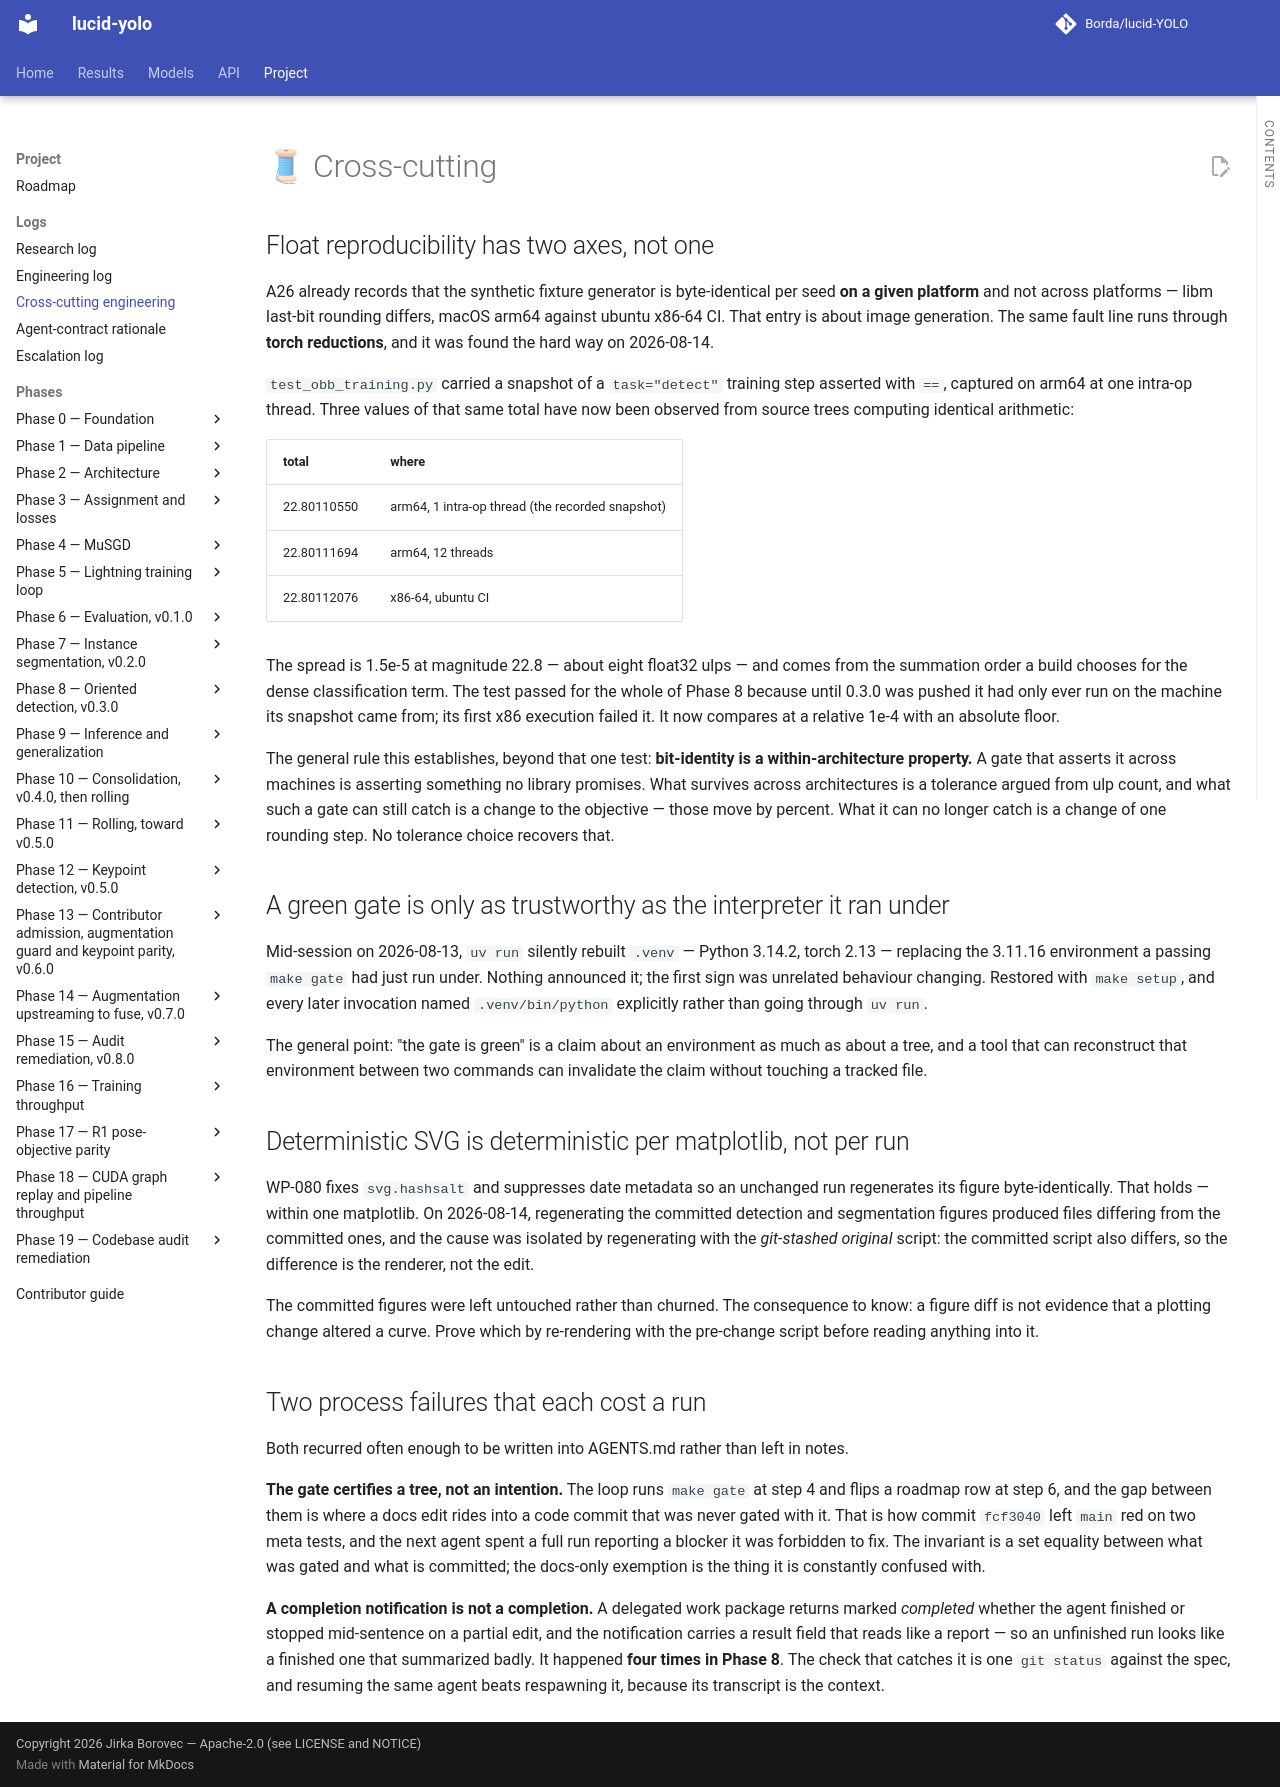

repository: Borda/lucid-YOLO · page: engineering/cross-cutting/index.html · generator: mkdocs

# 🧵 Cross-cutting

## Float reproducibility has two axes, not one

<a id="cross-float"></a>

A26 already records that the synthetic fixture generator is byte-identical per seed **on a given platform** and not across platforms — libm last-bit rounding differs, macOS arm64 against ubuntu x86-64 CI. That entry is about image generation. The same fault line runs through **torch reductions**, and it was found the hard way on 2026-08-14.

`test_obb_training.py` carried a snapshot of a `task="detect"` training step asserted with `==`, captured on arm64 at one intra-op thread. Three values of that same total have now been observed from source trees computing identical arithmetic:

| total | where |
| -- | -- |
| 22.80110550 | arm64, 1 intra-op thread (the recorded snapshot) |
| 22.80111694 | arm64, 12 threads |
| 22.80112076 | x86-64, ubuntu CI |

The spread is 1.5e-5 at magnitude 22.8 — about eight float32 ulps — and comes from the summation order a build chooses for the dense classification term. The test passed for the whole of Phase 8 because until 0.3.0 was pushed it had only ever run on the machine its snapshot came from; its first x86 execution failed it. It now compares at a relative 1e-4 with an absolute floor.

The general rule this establishes, beyond that one test: **bit-identity is a within-architecture property.** A gate that asserts it across machines is asserting something no library promises. What survives across architectures is a tolerance argued from ulp count, and what such a gate can still catch is a change to the objective — those move by percent. What it can no longer catch is a change of one rounding step. No tolerance choice recovers that.

## A green gate is only as trustworthy as the interpreter it ran under

<a id="cross-venv"></a>

Mid-session on 2026-08-13, `uv run` silently rebuilt `.venv` — Python 3.14.2, torch 2.13 — replacing the 3.11.16 environment a passing `make gate` had just run under. Nothing announced it; the first sign was unrelated behaviour changing. Restored with `make setup`, and every later invocation named `.venv/bin/python` explicitly rather than going through `uv run`.

The general point: "the gate is green" is a claim about an environment as much as about a tree, and a tool that can reconstruct that environment between two commands can invalidate the claim without touching a tracked file.

## Deterministic SVG is deterministic per matplotlib, not per run

<a id="cross-svg"></a>

WP-080 fixes `svg.hashsalt` and suppresses date metadata so an unchanged run regenerates its figure byte-identically. That holds — within one matplotlib. On 2026-08-14, regenerating the committed detection and segmentation figures produced files differing from the committed ones, and the cause was isolated by regenerating with the *git-stashed original* script: the committed script also differs, so the difference is the renderer, not the edit.

The committed figures were left untouched rather than churned. The consequence to know: a figure diff is not evidence that a plotting change altered a curve. Prove which by re-rendering with the pre-change script before reading anything into it.

## Two process failures that each cost a run

<a id="cross-process"></a>

Both recurred often enough to be written into AGENTS.md rather than left in notes.

**The gate certifies a tree, not an intention.** The loop runs `make gate` at step 4 and flips a roadmap row at step 6, and the gap between them is where a docs edit rides into a code commit that was never gated with it. That is how commit `fcf3040` left `main` red on two meta tests, and the next agent spent a full run reporting a blocker it was forbidden to fix. The invariant is a set equality between what was gated and what is committed; the docs-only exemption is the thing it is constantly confused with.

**A completion notification is not a completion.** A delegated work package returns marked *completed* whether the agent finished or stopped mid-sentence on a partial edit, and the notification carries a result field that reads like a report — so an unfinished run looks like a finished one that summarized badly. It happened **four times in Phase 8**. The check that catches it is one `git status` against the spec, and resuming the same agent beats respawning it, because its transcript is the context.
